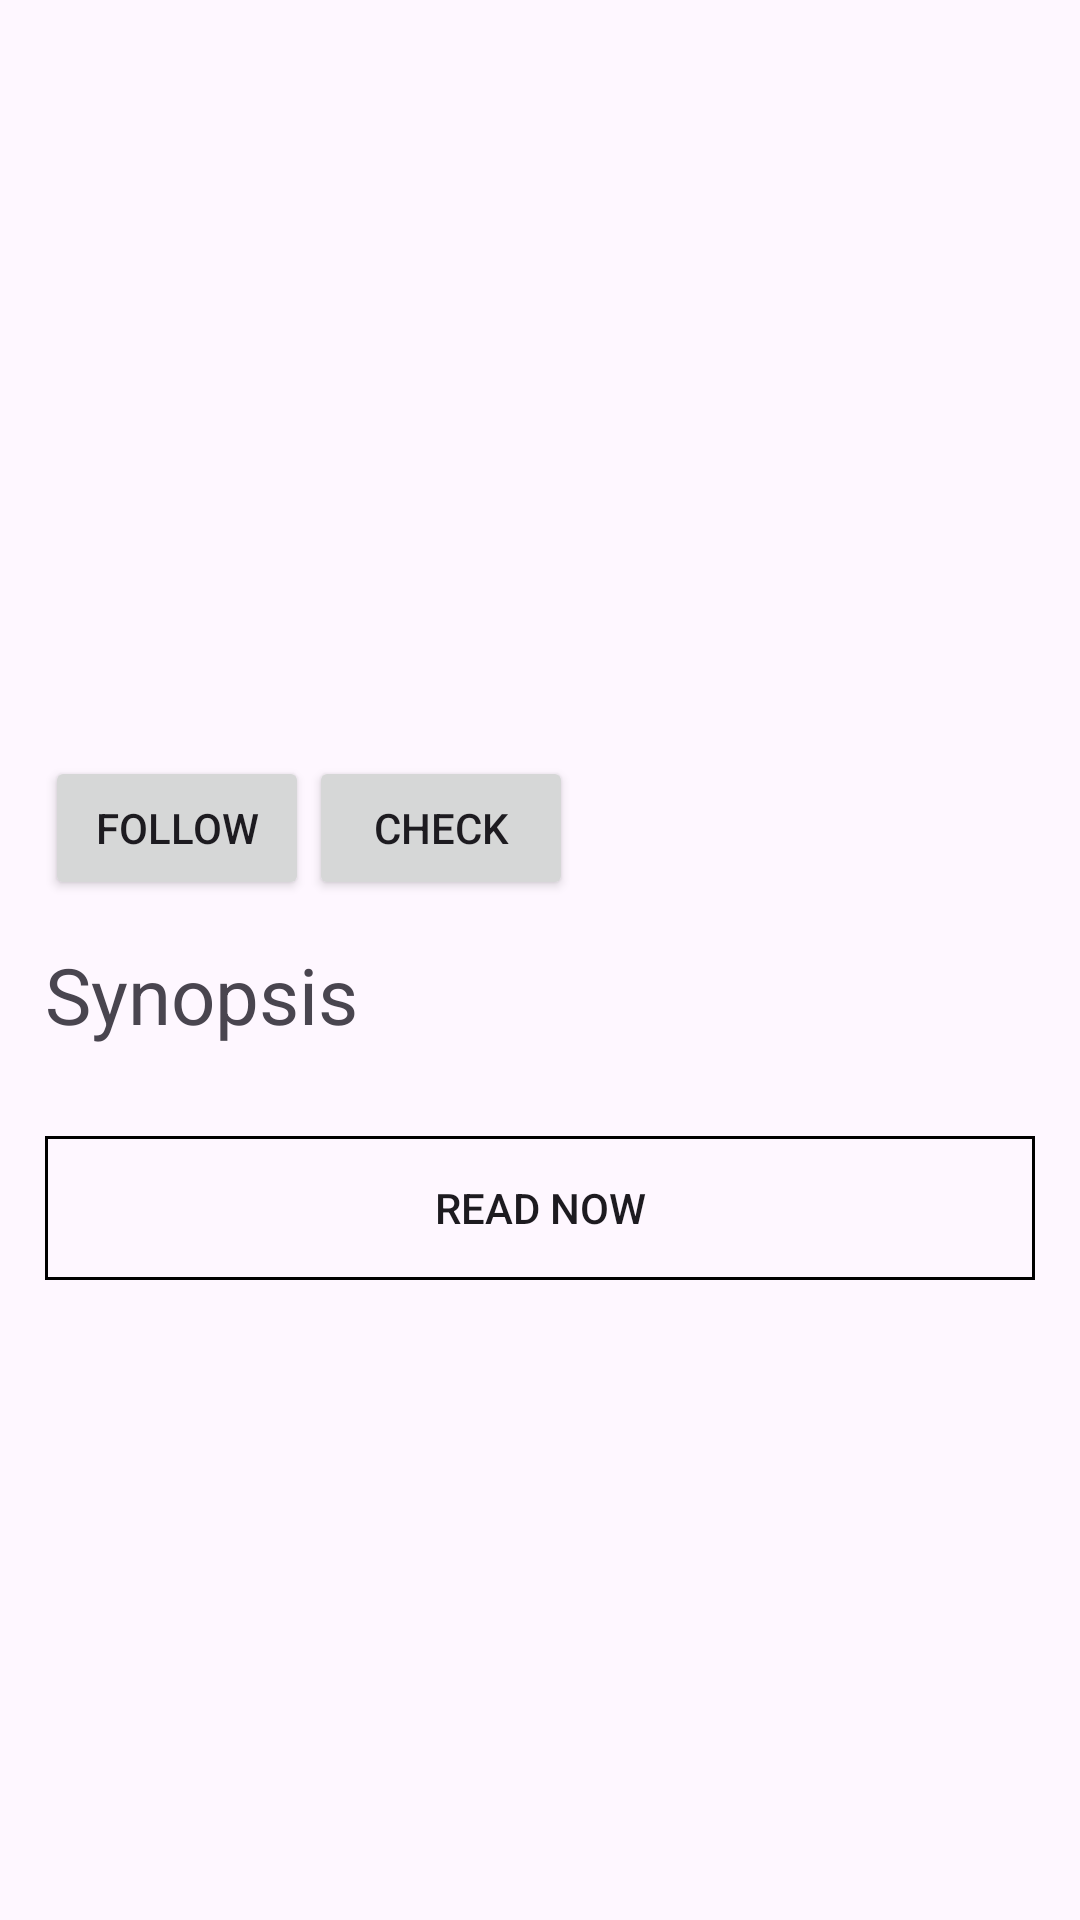

Here is an Android app screen rendered from its layout file. Give the layout XML and the strings, colors and styles it references.
<!-- AndroidManifest.xml: application theme Theme.MangaReader -->
<!-- res/layout/activity_manga_detail.xml -->
<?xml version="1.0" encoding="utf-8"?>
<androidx.constraintlayout.widget.ConstraintLayout xmlns:android="http://schemas.android.com/apk/res/android"
    xmlns:app="http://schemas.android.com/apk/res-auto"
    xmlns:tools="http://schemas.android.com/tools"
    android:layout_width="match_parent"
    android:layout_height="match_parent"
    tools:context=".activity.MangaDetailActivity">

    <com.google.android.material.appbar.AppBarLayout
        android:id="@+id/app_bar_layout"
        android:layout_width="match_parent"
        android:layout_height="wrap_content"
        app:layout_constraintTop_toTopOf="parent"
        app:layout_constraintStart_toStartOf="parent"
        app:layout_constraintEnd_toEndOf="parent">
        <include
            android:id="@+id/toolbar"
            layout="@layout/action_bar"
            app:layout_constraintEnd_toEndOf="parent"
            app:layout_constraintStart_toStartOf="parent"
            app:layout_constraintTop_toTopOf="parent" />
    </com.google.android.material.appbar.AppBarLayout>

    <LinearLayout
        android:layout_width="match_parent"
        android:layout_height="0dp"
        android:layout_marginTop="80dp"
        android:orientation="vertical"
        android:paddingHorizontal="15dp"
        app:layout_constraintBottom_toBottomOf="parent"
        app:layout_constraintEnd_toEndOf="parent"
        app:layout_constraintStart_toStartOf="parent"
        app:layout_constraintTop_toTopOf="@+id/app_bar_layout">

        <LinearLayout
            android:layout_width="match_parent"
            android:layout_height="150dp"
            android:layout_marginTop="8dp"
            android:orientation="horizontal"
            android:weightSum="3">

            <ImageView
                android:id="@+id/manga_cover"
                android:layout_width="0dp"
                android:layout_height="150dp"
                android:layout_weight="1"
                android:adjustViewBounds="true"
                android:scaleType="centerCrop"
                tools:src="@drawable/ic_launcher_background" />

            <LinearLayout
                android:layout_width="0dp"
                android:layout_height="wrap_content"
                android:layout_weight="2"
                android:orientation="vertical"
                android:paddingLeft="5dp">

                <TextView
                    android:id="@+id/manga_title"
                    android:layout_width="match_parent"
                    android:layout_height="wrap_content"
                    android:textColor="@color/black"
                    android:textSize="20sp"
                    android:textStyle="bold" />

                <TextView
                    android:id="@+id/manga_author"
                    android:layout_width="match_parent"
                    android:layout_height="wrap_content"
                    android:textColor="@color/black"
                    android:textSize="13sp" />

                <TextView
                    android:id="@+id/manga_status"
                    android:layout_width="wrap_content"
                    android:layout_height="wrap_content"
                    android:textColor="@color/black"
                    android:textSize="13sp"
                    android:textStyle="italic" />

                <TextView
                    android:id="@+id/manga_genre"
                    android:layout_width="match_parent"
                    android:layout_height="wrap_content"
                    android:ellipsize="end"
                    android:maxLines="2"
                    android:textColor="@color/black"
                    android:textSize="13sp" />

                <TextView
                    android:id="@+id/manga_view_count"
                    android:layout_width="wrap_content"
                    android:layout_height="wrap_content"
                    android:textColor="@color/black"
                    android:textSize="13sp" />

            </LinearLayout>

        </LinearLayout>

        <LinearLayout
            android:layout_width="match_parent"
            android:layout_height="wrap_content"
            android:layout_marginVertical="14dp"
            android:orientation="horizontal">

            <Button
                android:id="@+id/manga_favorite"
                android:layout_width="wrap_content"
                android:layout_height="wrap_content"
                android:layout_gravity="start"
                android:text="@string/follow" />

            <Button
                android:id="@+id/manga_check_for_updates"
                android:layout_width="wrap_content"
                android:layout_height="wrap_content"
                android:layout_gravity="end"
                android:text="@string/check" />

        </LinearLayout>
        
        
        
        
        
        
        
        
        
        
        
        
        
        
        
        
        
        
        
        

        <TextView
            android:layout_width="match_parent"
            android:layout_height="wrap_content"
            android:text="@string/synopsis"
            android:textSize="26sp" />

        <ScrollView
            android:layout_width="match_parent"
            android:layout_height="wrap_content">

            <TextView
                android:id="@+id/manga_synopsis"
                android:layout_width="match_parent"
                android:layout_height="wrap_content"
                android:maxLines="3"
                android:textSize="16sp" />

        </ScrollView>

        <Button
            android:id="@+id/manga_read"
            android:layout_width="match_parent"
            android:layout_height="wrap_content"
            android:layout_marginTop="8dp"
            android:background="@drawable/button_bg"
            android:text="@string/read_now" />

        <TextView
            android:id="@+id/chapter_count"
            android:layout_width="wrap_content"
            android:layout_height="wrap_content"
            android:layout_marginTop="16dp"
            android:textSize="20sp" />

        <androidx.recyclerview.widget.RecyclerView
            android:id="@+id/chapter_list"
            android:layout_width="match_parent"
            android:layout_height="match_parent"
            android:nestedScrollingEnabled="true" />

    </LinearLayout>

</androidx.constraintlayout.widget.ConstraintLayout>
<!-- res/layout/action_bar.xml (included above) -->
<?xml version="1.0" encoding="utf-8"?>
<com.google.android.material.appbar.MaterialToolbar xmlns:android="http://schemas.android.com/apk/res/android"
    xmlns:app="http://schemas.android.com/apk/res-auto"
    android:id="@+id/toolbar"
    android:layout_width="match_parent"
    android:layout_height="?attr/actionBarSize"
    android:background="@android:color/transparent"
    app:contentInsetStart="0dp"
    app:popupTheme="@style/ThemeOverlay.AppCompat.Light"
    app:theme="@style/ThemeOverlay.AppCompat.Dark.ActionBar">

    <ImageButton
        android:id="@+id/back_button"
        android:layout_width="wrap_content"
        android:layout_height="wrap_content"
        android:layout_gravity="start"
        android:background="?attr/selectableItemBackgroundBorderless"
        android:contentDescription="@string/back"
        android:paddingVertical="8dp"
        app:srcCompat="@drawable/ic_arrow_back" />

</com.google.android.material.appbar.MaterialToolbar>
<!-- resources referenced by this layout -->
<resources>
  <color name="black">#FF000000</color>
  <!-- drawable button_bg (drawable) -->
  <?xml version="1.0" encoding="utf-8"?>
  <layer-list xmlns:android="http://schemas.android.com/apk/res/android">
  
      <item>
          <shape android:shape="rectangle">
              
              <solid android:color="#00000000" />
              
              <corners android:radius="200sp" />
          </shape>
      </item>
  
      <item>
          
          <shape android:shape="rectangle">
              
              <stroke android:color="#000000" android:width="1dp"/>
          </shape>
          
          <layer-padding android:left="10dp"  android:top="1dp"   android:right="10dp"  android:bottom="1dp" />
      </item>
  
  </layer-list>
  <string name="back">Back</string>
  <string name="check">Check</string>
  <string name="follow">Follow</string>
  <string name="read_now">Read now</string>
  <string name="synopsis">Synopsis</string>
  <style name="Theme.MangaReader" parent="Base.Theme.MangaReader" />
  <style name="Base.Theme.MangaReader" parent="Theme.Material3.DayNight.NoActionBar">
          
          
      </style>
</resources>
